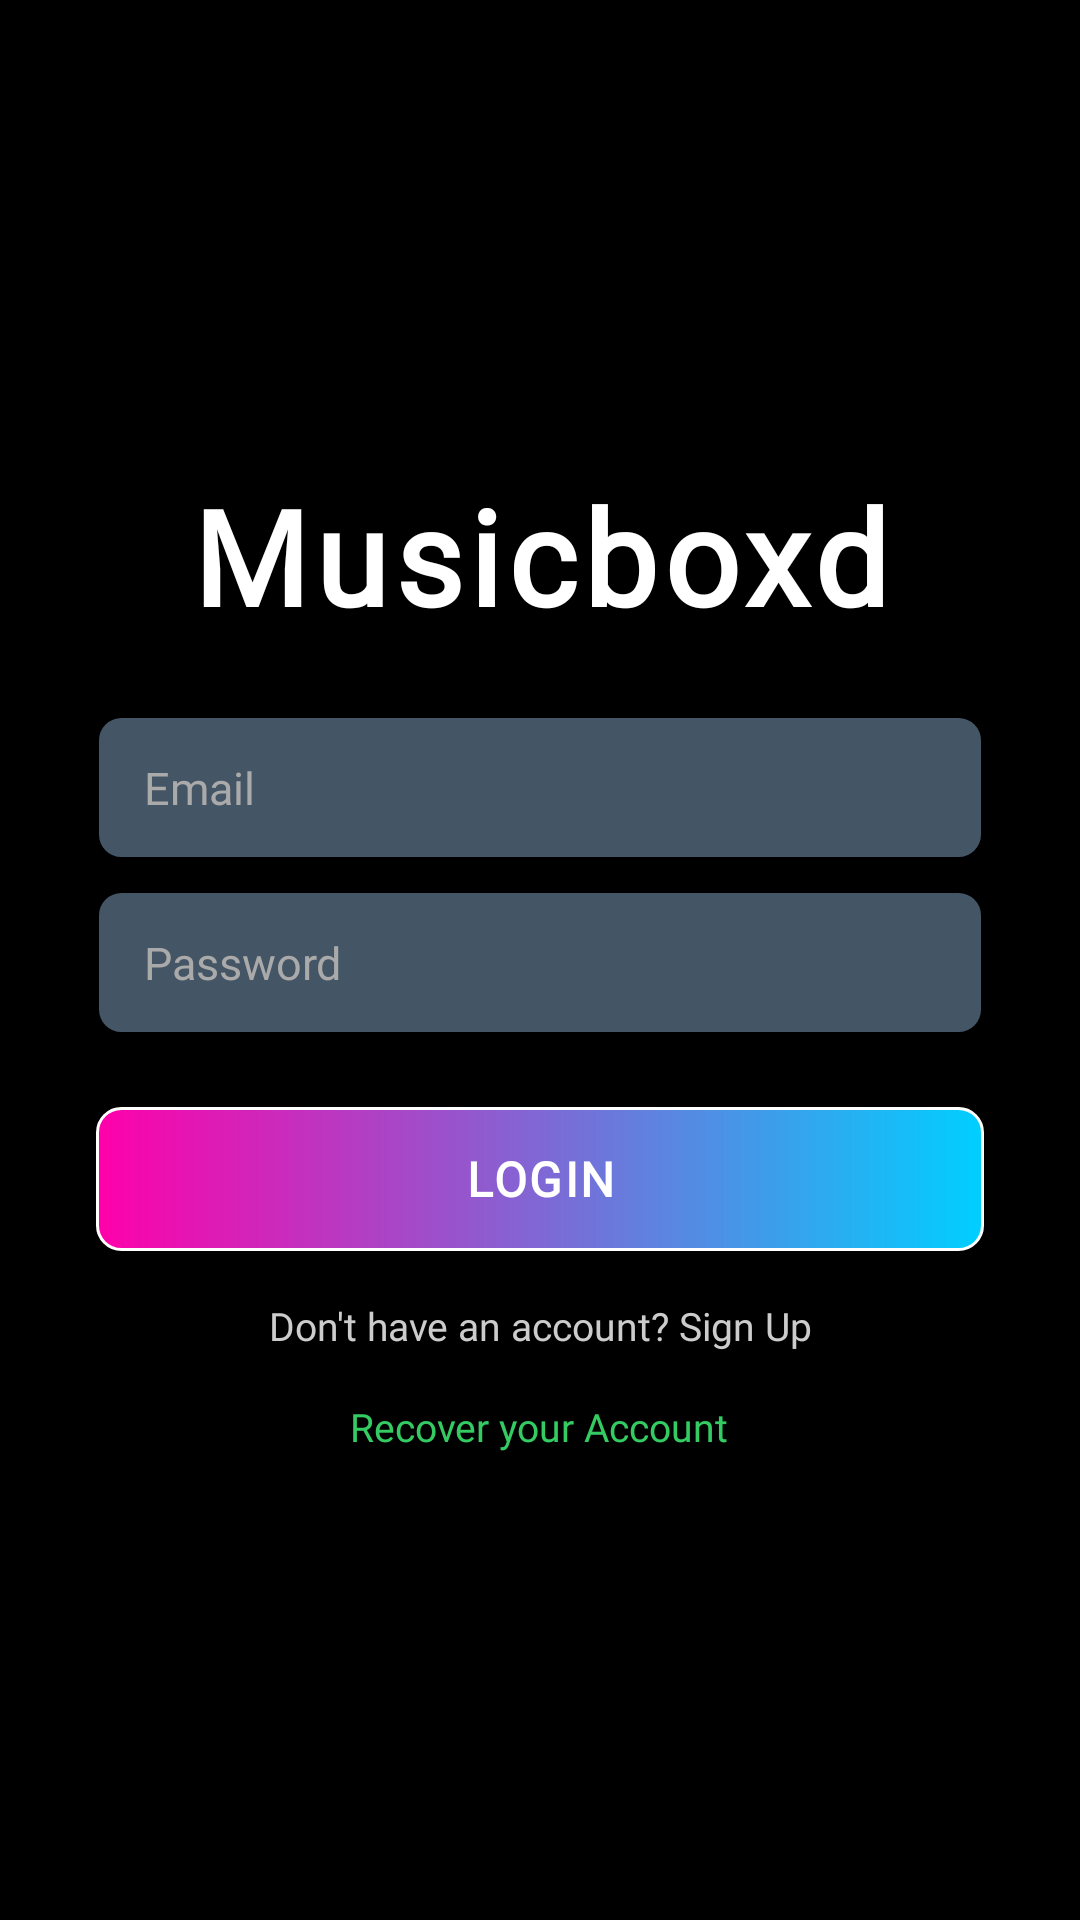

Reconstruct the res/layout file that produces this screen, plus the resources it refers to.
<!-- AndroidManifest.xml: application theme Theme.Musicboxd -->
<!-- res/layout/fragment_login.xml -->
<androidx.constraintlayout.widget.ConstraintLayout xmlns:android="http://schemas.android.com/apk/res/android"
    xmlns:app="http://schemas.android.com/apk/res-auto"
    android:id="@+id/linearLayout"
    android:layout_width="match_parent"
    android:layout_height="match_parent"
    android:background="@color/black"
    android:gravity="center"
    android:padding="16dp">

    <LinearLayout
        android:id="@+id/centerLayout"
        android:layout_width="0dp"
        android:layout_height="wrap_content"
        android:layout_margin="16dp"
        android:gravity="center"
        android:orientation="vertical"
        app:layout_constraintBottom_toBottomOf="parent"
        app:layout_constraintEnd_toEndOf="parent"
        app:layout_constraintStart_toStartOf="parent"
        app:layout_constraintTop_toTopOf="parent">

        <TextView
            android:id="@+id/Title"
            android:layout_width="wrap_content"
            android:layout_height="wrap_content"
            android:fontFamily="@font/poppinsbold"
            android:gravity="center"
            android:text="Musicboxd"
            android:textColor="@color/white"
            android:textSize="44sp"
            android:letterSpacing="0.05"
            android:textStyle="bold" />

        <EditText
            android:id="@+id/email"
            android:layout_width="match_parent"
            android:layout_height="wrap_content"
            android:layout_marginTop="24dp"
            android:background="@drawable/edit_text_background"
            android:hint="Email"
            android:inputType="textEmailAddress"
            android:paddingVertical="14dp"
            android:paddingHorizontal="16dp"
            android:textColor="@color/white"
            android:textColorHint="#AAAAAA"
            android:fontFamily="@font/poppinsregular"
            android:textSize="15sp"
            android:textStyle="normal" />

        <EditText
            android:id="@+id/password"
            android:layout_width="match_parent"
            android:layout_height="wrap_content"
            android:layout_marginTop="10dp"
            android:background="@drawable/edit_text_background"
            android:hint="Password"
            android:inputType="textPassword"
            android:paddingVertical="14dp"
            android:paddingHorizontal="16dp"
            android:textColor="@color/white"
            android:textColorHint="#AAAAAA"
            android:fontFamily="@font/poppinsregular"
            android:textSize="15sp"
            android:textStyle="normal" />

        <Button
            android:id="@+id/buttonLogin"
            android:layout_width="match_parent"
            android:layout_height="wrap_content"
            android:layout_marginTop="24dp"
            android:background="@drawable/button_background"
            android:gravity="center"
            android:text="Login"
            android:textColor="@color/white"
            android:textSize="16sp"
            android:letterSpacing="0.05"
            app:backgroundTint="@null"
            android:fontFamily="@font/poppinsmedium"
            android:textStyle="bold" />

        <TextView
            android:id="@+id/textViewSignup"
            android:layout_width="wrap_content"
            android:layout_height="wrap_content"
            android:layout_marginTop="16dp"
            android:gravity="center"
            android:text="Don't have an account? Sign Up"
            android:textAlignment="center"
            android:textColor="#CCCCCC"
            android:textSize="13sp"
            android:fontFamily="@font/poppinsregular" />

        <TextView
            android:id="@+id/credentialRecovery"
            android:layout_width="wrap_content"
            android:layout_height="wrap_content"
            android:layout_marginTop="16dp"
            android:clickable="true"
            android:gravity="center"
            android:text="Recover your Account"
            android:textAlignment="center"
            android:textColor="#34CB62"
            android:textSize="13sp"
            android:fontFamily="@font/poppinsmedium" />

    </LinearLayout>

</androidx.constraintlayout.widget.ConstraintLayout>
<!-- resources referenced by this layout -->
<resources>
  <color name="black">#FF000000</color>
  <color name="white">#FFFFFFFF</color>
  <!-- drawable button_background (drawable) -->
  <shape xmlns:android="http://schemas.android.com/apk/res/android"
      xmlns:tools="http://schemas.android.com/tools"
      android:shape="rectangle"
      tools:ignore="ExtraText">
  
      <gradient
          android:startColor="#FF00AA"
          android:endColor="#00CFFF"
          android:angle="0" />
  
      <corners android:radius="8dp" />
      <stroke android:width="1dp" android:color="#FFFFFF" />
  </shape>
  <!-- drawable edit_text_background (drawable) -->
  <selector xmlns:android="http://schemas.android.com/apk/res/android">
      <item>
          <shape android:shape="rectangle">
              <solid android:color="@color/gray"/>
              <corners android:radius="8dp"/>
              <stroke android:width="1dp" />
          </shape>
      </item>
  </selector>
  <style name="Theme.Musicboxd" parent="Theme.Material3.Dark.NoActionBar">
      <item name="colorPrimary">@color/purple_500</item>
          <item name="colorPrimaryVariant">@color/purple_700</item>
          <item name="colorOnPrimary">@color/white</item>
          <item name="colorSecondary">@color/teal_200</item>
          <item name="colorSecondaryVariant">@color/teal_700</item>
          <item name="colorOnSecondary">@color/black</item>
          <item name="android:statusBarColor" tools:targetApi="l">?attr/colorPrimaryVariant</item>
          <item name="popupMenuStyle">@style/PopupMenuStyle</item>
          <item name="android:windowFullscreen">false</item>
          <item name="android:windowTranslucentStatus">false</item>
          <item name="android:windowTranslucentNavigation">false</item>
      </style>
  <color name="gray">#445565</color>
  <color name="purple_500">#9C27B0</color>
  <color name="purple_700">#7B1FA2</color>
  <color name="teal_200">#6F8892</color>
  <color name="teal_700">#00796B</color>
  <style name="PopupMenuStyle" parent="Theme.AppCompat.Light.NoActionBar">
          <item name="android:popupBackground">@drawable/popup_menu_background</item> 
      </style>
  <!-- drawable popup_menu_background (drawable) -->
  <shape xmlns:android="http://schemas.android.com/apk/res/android"
      android:shape="rectangle">
      <solid android:color="@color/black" /> 
      <corners android:radius="12dp" /> 
  </shape>
</resources>
